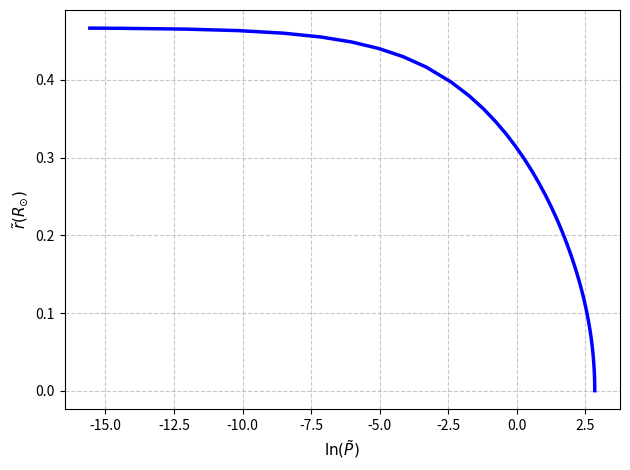
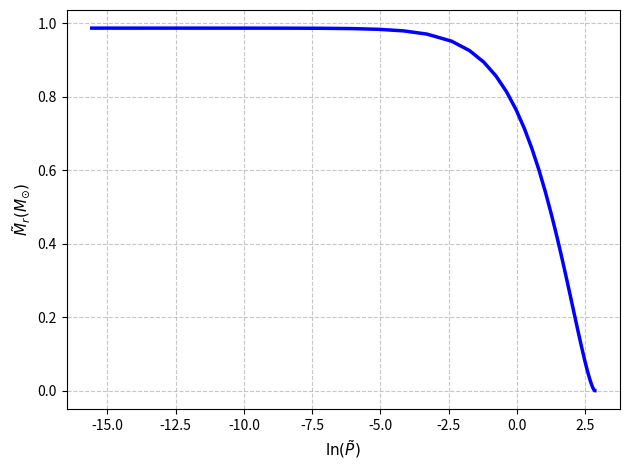
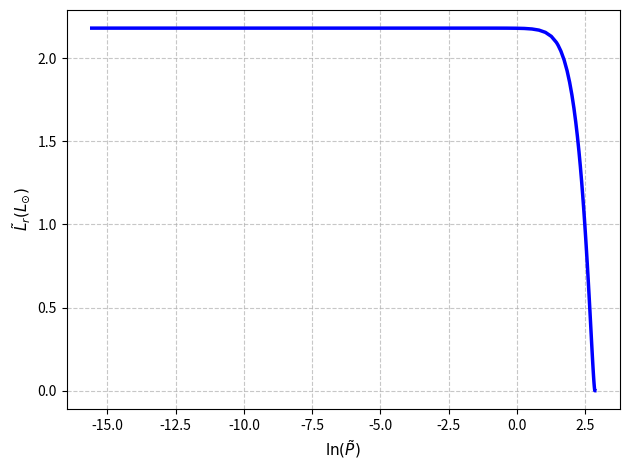
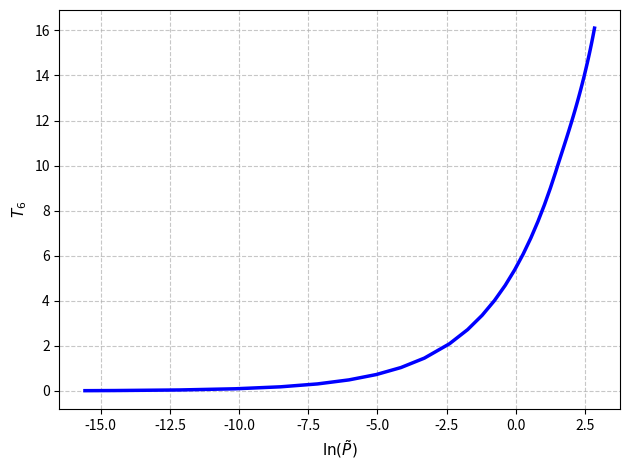
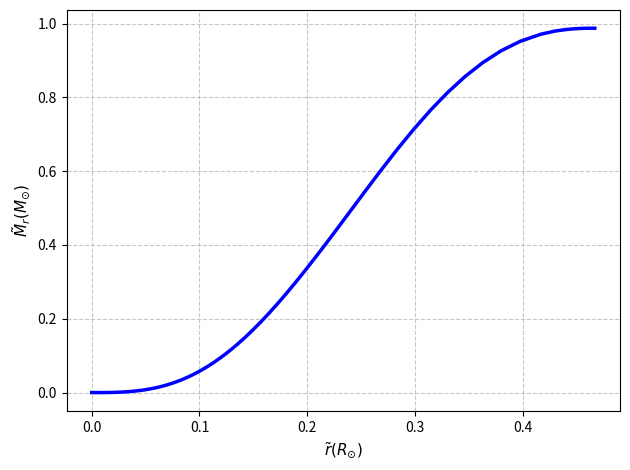
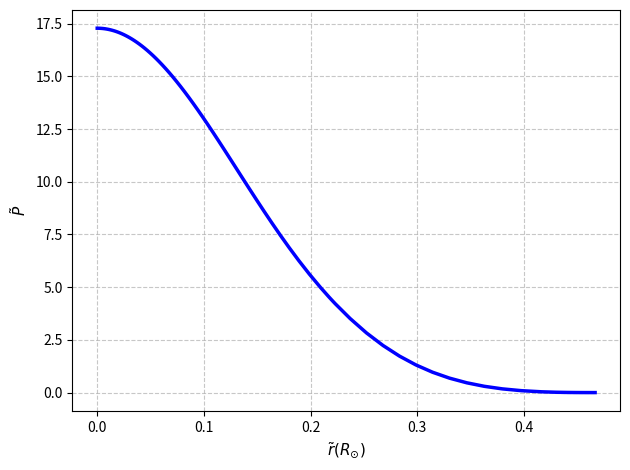
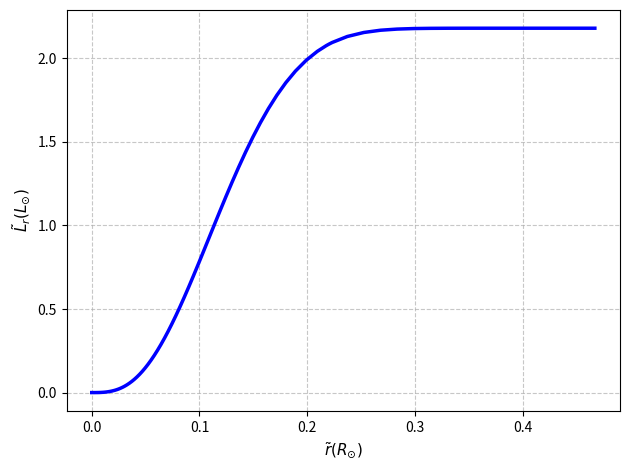
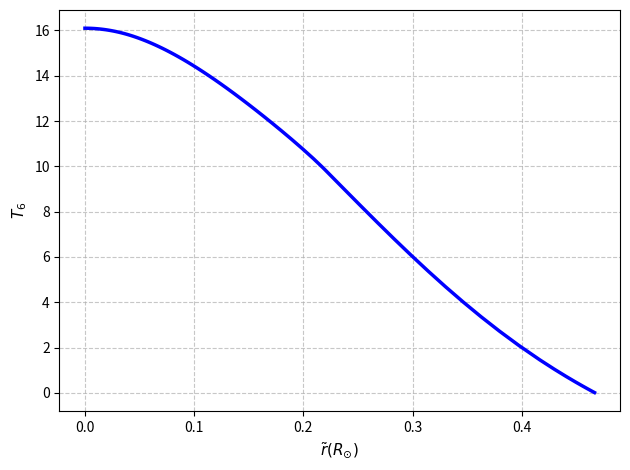
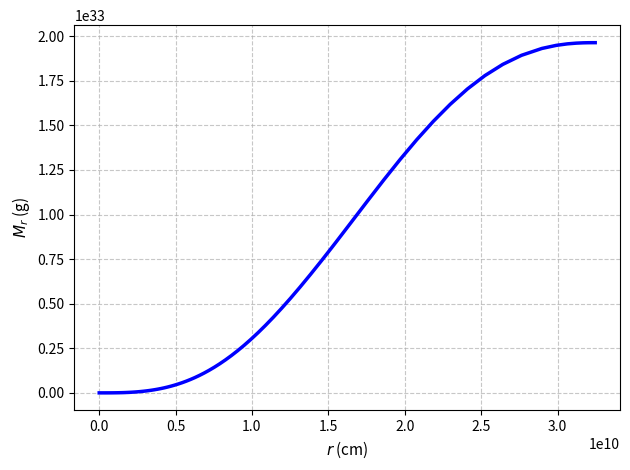
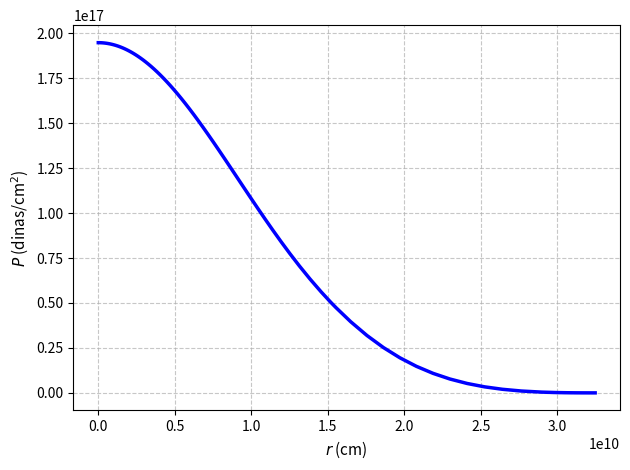
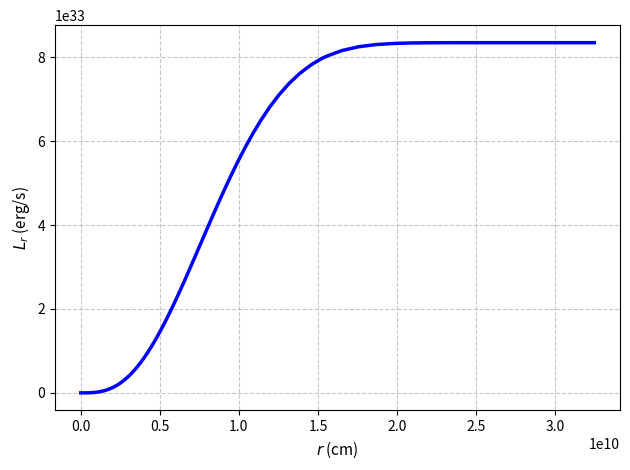
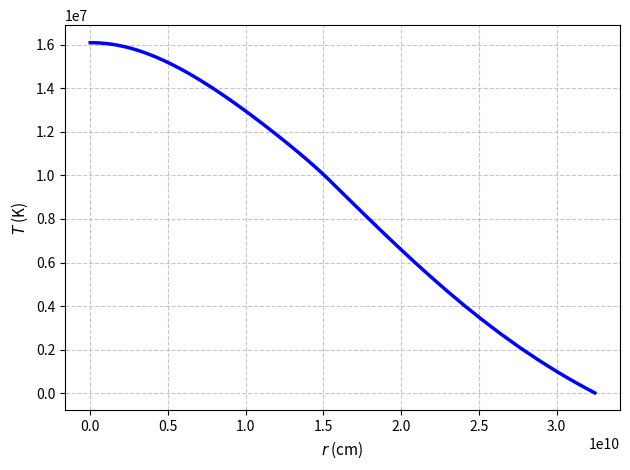
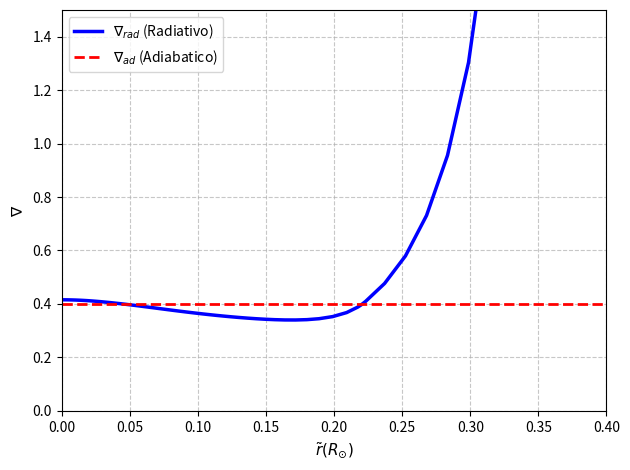
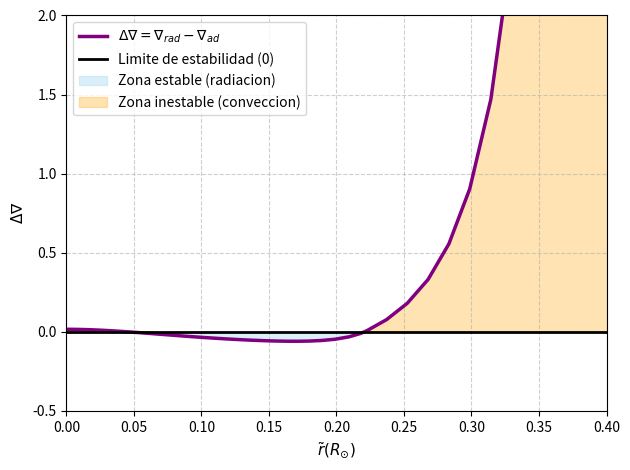

These figures' Python source, in order:
import numpy as np
from scipy.integrate import solve_ivp
import matplotlib.pyplot as plt

#Definimos las constantes y los parametros fisicos:
X = 0.7
Y = 0.28
Z = 0.02
gamma = 5/3
k_bol = 1.380649e-16 
mh = 1.6726e-24      
mu = 1/(2*X+0.75*Y+0.5*Z)

#Constantes del Sol (C.G.S.):
M_sol = 1.989e33
R_sol = 6.957e10
G_cte = 6.674e-8
L_sol = 3.828e33

#Parametros combinados para simplificar ecuaciones:
C = (G_cte*M_sol*mh)/(1e6*R_sol*k_bol)
D = 1/C

#Definimos la funcion de generacion de energia:
def epsilon(rho,T6):
    """
    rho: float. Densidad actual.
    T6: float. Temperatura actual (en millones de K).
    La funcion devolvera la tasa de generacion de energia combinada (pp + CNO).
    """
    ePP_tilde = 9.3e6 * (X**2) * rho * (T6**(-2/3)) * np.exp(-33.8 / (T6**(1/3)))
    eCNO_tilde = 2.5e28 * X * Z * rho * (T6**(-2/3)) * np.exp(-152.3 / (T6**(1/3)))
    return ePP_tilde + eCNO_tilde

#Definimos el sistema de ecuaciones diferenciales:
def Eddington_Modificado(x,Y):
    """
    x: float. Variable independiente (ln(P_tilde)).
    Y: array. Vector con las variables dependientes [r_tilde,M_r_tilde,L_r_tilde,ln(T6)].
    """
    r = Y[0]
    M_r = Y[1]
    L_r = Y[2]
    lnT6 = Y[3]
    
    P_tilde = np.exp(x)
    T6 = np.exp(lnT6)
    rho = (P_tilde*mu)/(D*T6)
    
    k_tilde = 1e6*rho*(T6**(-3.5))
    e_tilde = epsilon(rho,T6)
    
    n_rad = (k_tilde*L_r*P_tilde)/(4*np.pi*M_r*(T6**4))
    n_conv = 1-(1/gamma)
    n = min(n_rad, n_conv)
    
    dr_dx = -((r**2)*P_tilde)/(M_r*rho)
    dM_dx = -(4*np.pi*(r**4)*P_tilde)/M_r
    dL_dx = -(4*np.pi*(r**4)*P_tilde*e_tilde)/M_r
    dlnT6_dx = n
    
    return [dr_dx,dM_dx,dL_dx,dlnT6_dx]

#Proceso de resolucion:
P0 = 17.28
T60 = 16.1

r_c = 1e-4
rho_c = (P0*mu)/(D*T60)
M_c = (4/3)*np.pi*rho_c*(r_c**3)
L_c = M_c * epsilon(rho_c, T60)

Y0 = [r_c,M_c,L_c,np.log(T60)]
x_inicial = np.log(P0)
Ps = P0*1e-8 
x_final = np.log(Ps)

solucion = solve_ivp(Eddington_Modificado,t_span=[x_inicial, x_final],y0=Y0,method='RK45',rtol=1e-8,atol=1e-8)

ln_P = solucion.t
P_res = np.exp(ln_P)
r_res = solucion.y[0]
M_res = solucion.y[1]
L_res = solucion.y[2]
T6_res = np.exp(solucion.y[3])
rho_res = (P_res*mu)/(D*T6_res)

#Conversion a C.G.S.:
Unidad_P = (G_cte*(M_sol**2))/(R_sol**4)
r_CGS = r_res*R_sol
M_CGS = M_res*M_sol
L_CGS = L_res*L_sol
P_CGS = P_res*Unidad_P
T_CGS = T6_res*1e6

#Cálculo de gradientes y ratio:
k_vec = 1e6*rho_res*(T6_res**(-3.5))
nabla_rad = (k_vec*L_res*P_res)/(4*np.pi*M_res*(T6_res**4))
nabla_conv = np.full_like(r_res, 1-(1/gamma))
factor_conversion = T6_res*(M_res*rho_res)/((r_res**2)*P_res)
dTdr_rad = factor_conversion*nabla_rad
dTdr_conv = factor_conversion*nabla_conv

#Primer bloque de graficas:
for data,label in zip([r_res,M_res,L_res,T6_res],['$\\tilde{r}(R_{\\odot})$','$\\tilde{M}_r(M_{\\odot})$','$\\tilde{L}_r(L_{\\odot})$','$T_6$']):
    plt.figure()
    plt.plot(ln_P,data,color='blue',linewidth=2.5)
    plt.xlabel('$\\ln(\\tilde{P})$',fontsize=11) 
    plt.ylabel(label,fontsize=11)
    plt.grid(True,linestyle='--',alpha=0.7)
    plt.tight_layout()

#Segundo bloque de graficas:
for data,label in zip([M_res, P_res, L_res, T6_res],['$\\tilde{M}_r(M_{\\odot})$','$\\tilde{P}$','$\\tilde{L}_r(L_{\\odot})$','$T_6$']):
    plt.figure()
    plt.plot(r_res,data,color='blue',linewidth=2.5)
    plt.xlabel('$\\tilde{r}(R_{\\odot})$',fontsize=11)
    plt.ylabel(label,fontsize=11)
    plt.grid(True,linestyle='--',alpha=0.7)
    plt.tight_layout()

#Tercer bloque de graficas:
for data,label,unit in zip([M_CGS,P_CGS,L_CGS,T_CGS],['M_r','P','L_r','T'],['g','dinas/cm$^2$','erg/s','K']):
    plt.figure()
    plt.plot(r_CGS,data,color='blue',linewidth=2.5)
    plt.xlabel('$r$ (cm)',fontsize=11) 
    plt.ylabel(f'${label}$ ({unit})',fontsize=11)
    plt.grid(True,linestyle='--',alpha=0.7)
    plt.tight_layout()

#Criterio de Schwarzschild:
delta_nabla = nabla_rad - nabla_conv

plt.figure()
plt.plot(r_res, nabla_rad, color='blue', linewidth=2.5, label='$\\nabla_{rad}$ (Radiativo)')
plt.plot(r_res, nabla_conv, color='red', linestyle='--', linewidth=2.0, label='$\\nabla_{ad}$ (Adiabatico)')
plt.xlabel('$\\tilde{r}(R_{\\odot})$', fontsize=11)
plt.ylabel('$\\nabla$', fontsize=11)
plt.xlim(0, 0.4) 
plt.ylim(0, 1.5)
plt.grid(True, linestyle='--', alpha=0.7)
plt.legend()
plt.tight_layout()

plt.figure()
plt.plot(r_res, delta_nabla, color='purple', linewidth=2.5, label='$\\Delta \\nabla = \\nabla_{rad} - \\nabla_{ad}$')
plt.axhline(y=0.0, color='black', linestyle='-', linewidth=2.0, label='Limite de estabilidad (0)')
plt.fill_between(r_res, 0, delta_nabla, where=(delta_nabla <= 0), color='skyblue', alpha=0.3, label='Zona estable (radiacion)')
plt.fill_between(r_res, 0, delta_nabla, where=(delta_nabla > 0), color='orange', alpha=0.3, label='Zona inestable (conveccion)')
plt.xlabel('$\\tilde{r}(R_{\\odot})$', fontsize=11)
plt.ylabel('$\\Delta \\nabla$', fontsize=11)
plt.xlim(0, 0.4)
plt.ylim(-0.5, 2.0)
plt.legend()
plt.grid(True, linestyle='--', alpha=0.6)
plt.tight_layout()

plt.show()
